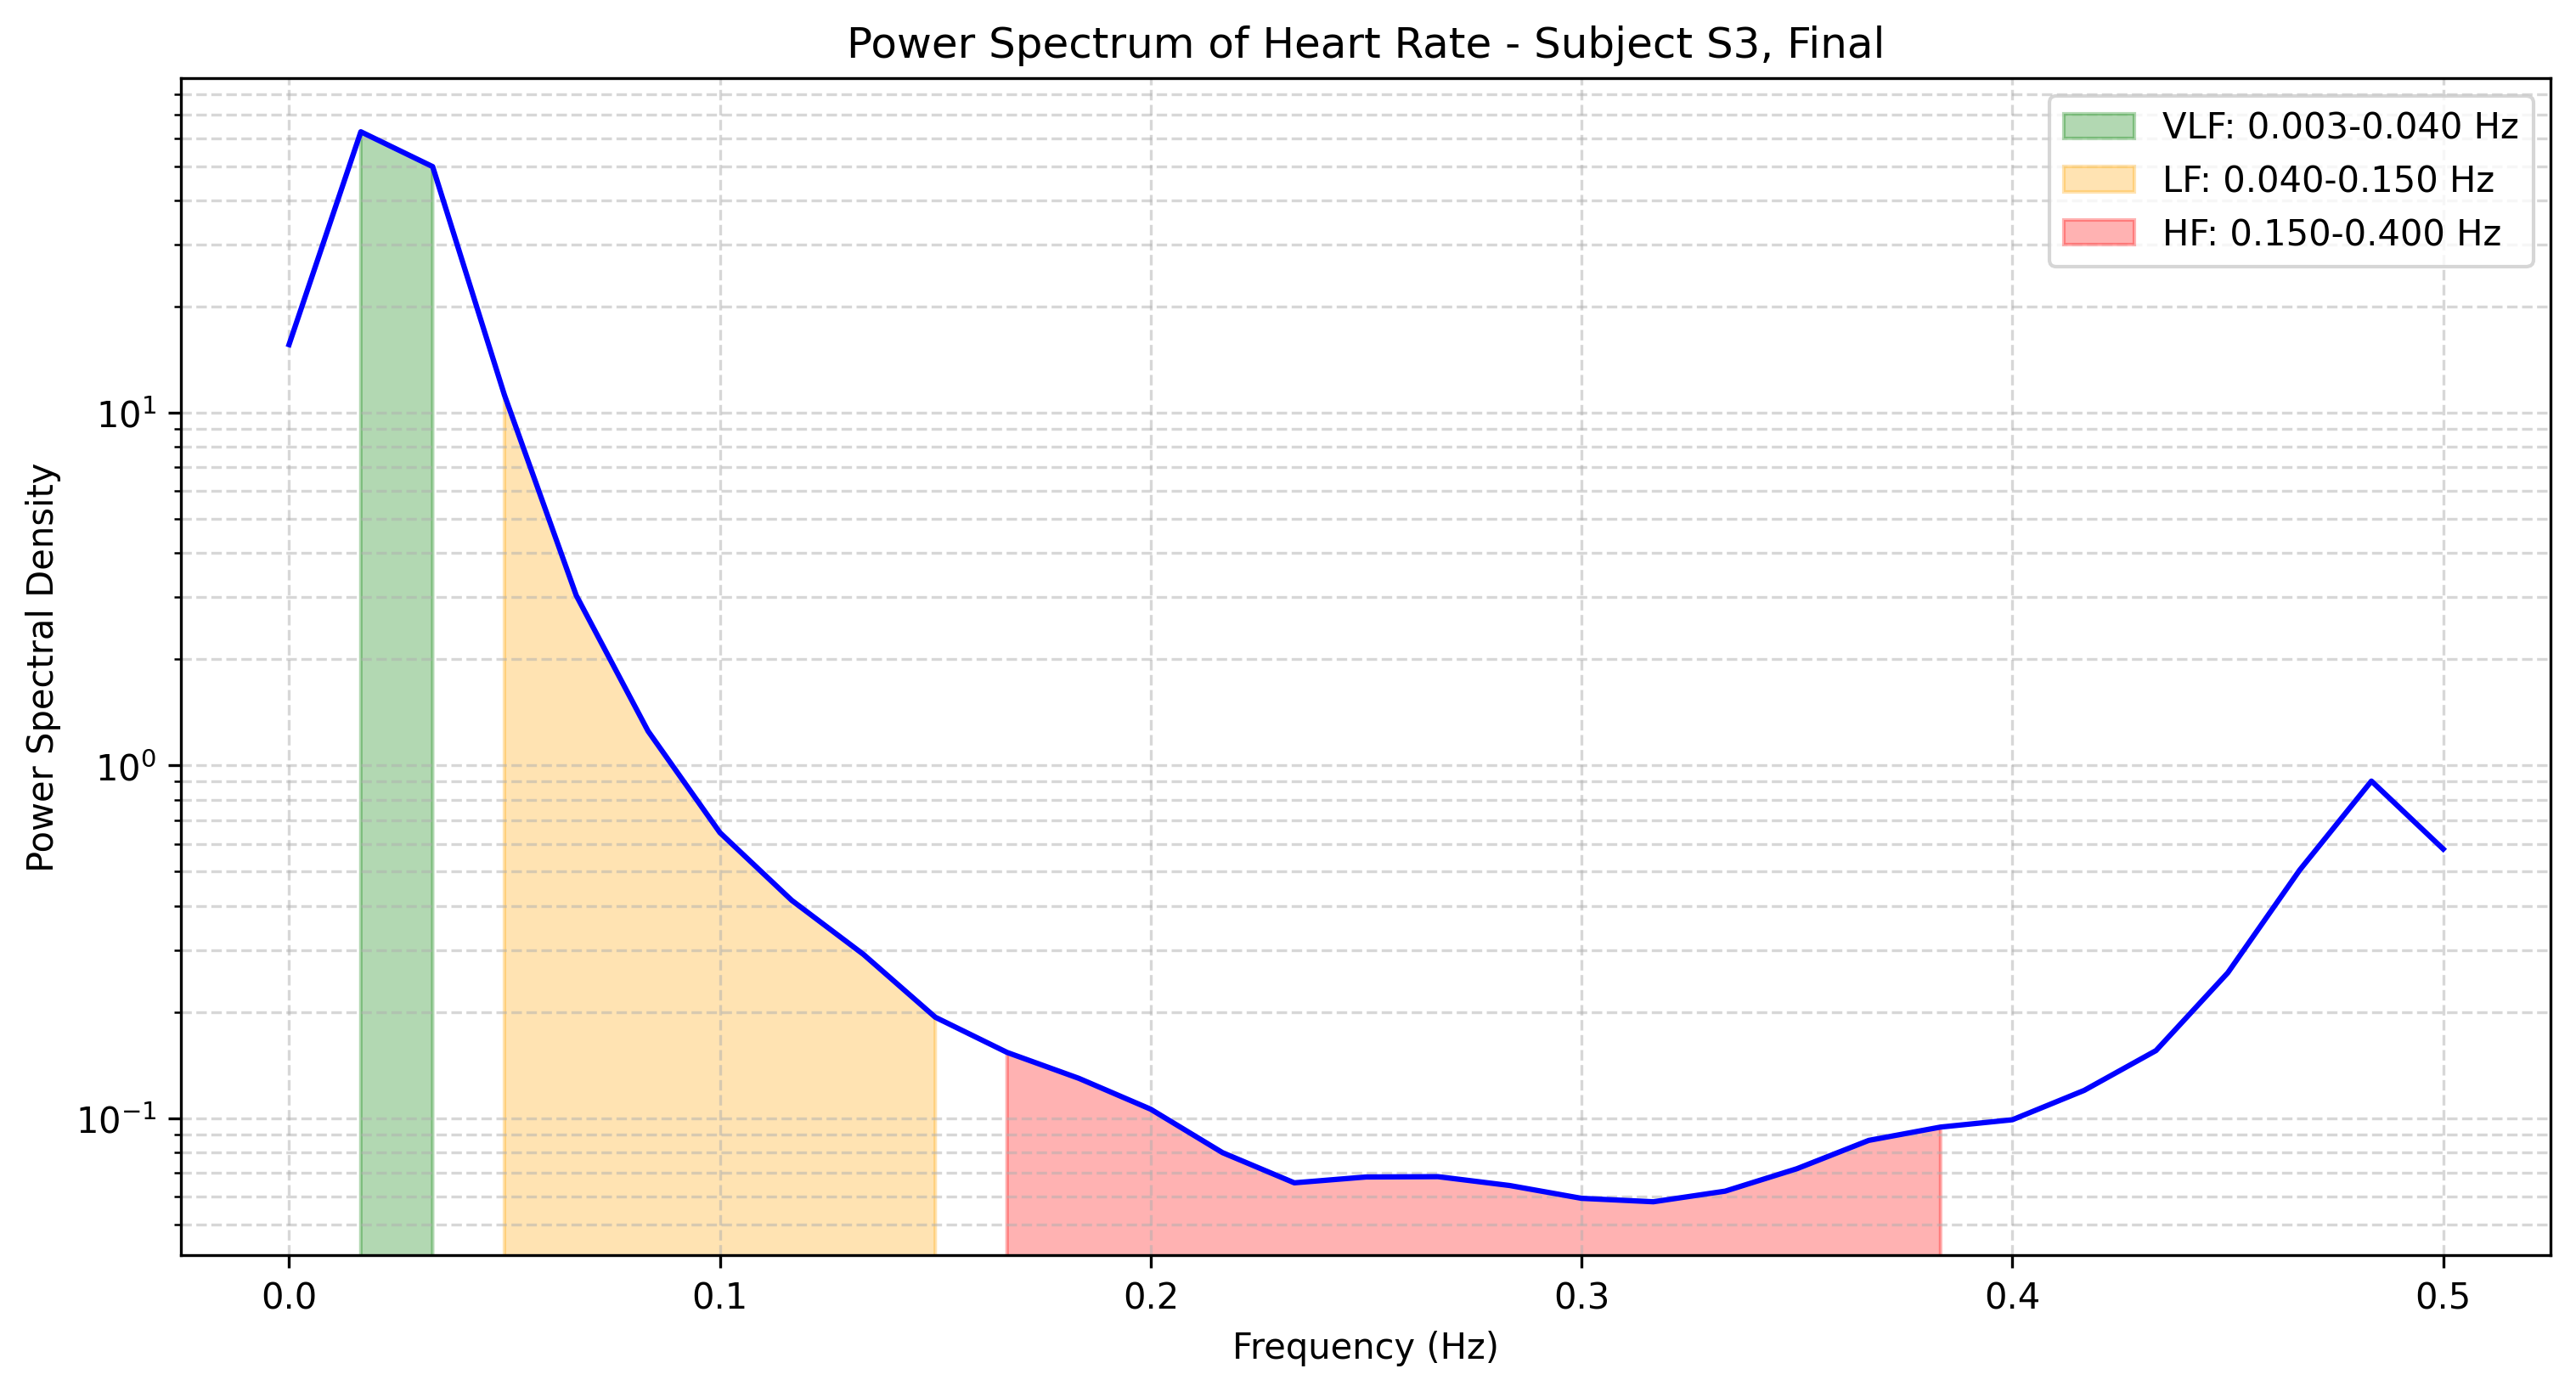

The data file committed next to this chart (first rows):
frequency, power
0.0, 15.61
0.01667, 62.63
0.03333, 49.89
0.05, 11.23
0.06667, 3.035
0.08333, 1.252
0.1, 0.6455
0.1167, 0.4148
0.1333, 0.2913
0.15, 0.1934
0.1667, 0.1537
0.1833, 0.1297
0.2, 0.1061
0.2167, 0.07988
0.2333, 0.06558
0.25, 0.06814
0.2667, 0.06828
0.2833, 0.06444
0.3, 0.05927
0.3167, 0.05796
0.3333, 0.06212
0.35, 0.07193
0.3667, 0.08653
0.3833, 0.09438
0.4, 0.099
0.4167, 0.1199
0.4333, 0.1555
0.45, 0.2584
0.4667, 0.505
0.4833, 0.9033
0.5, 0.5796
